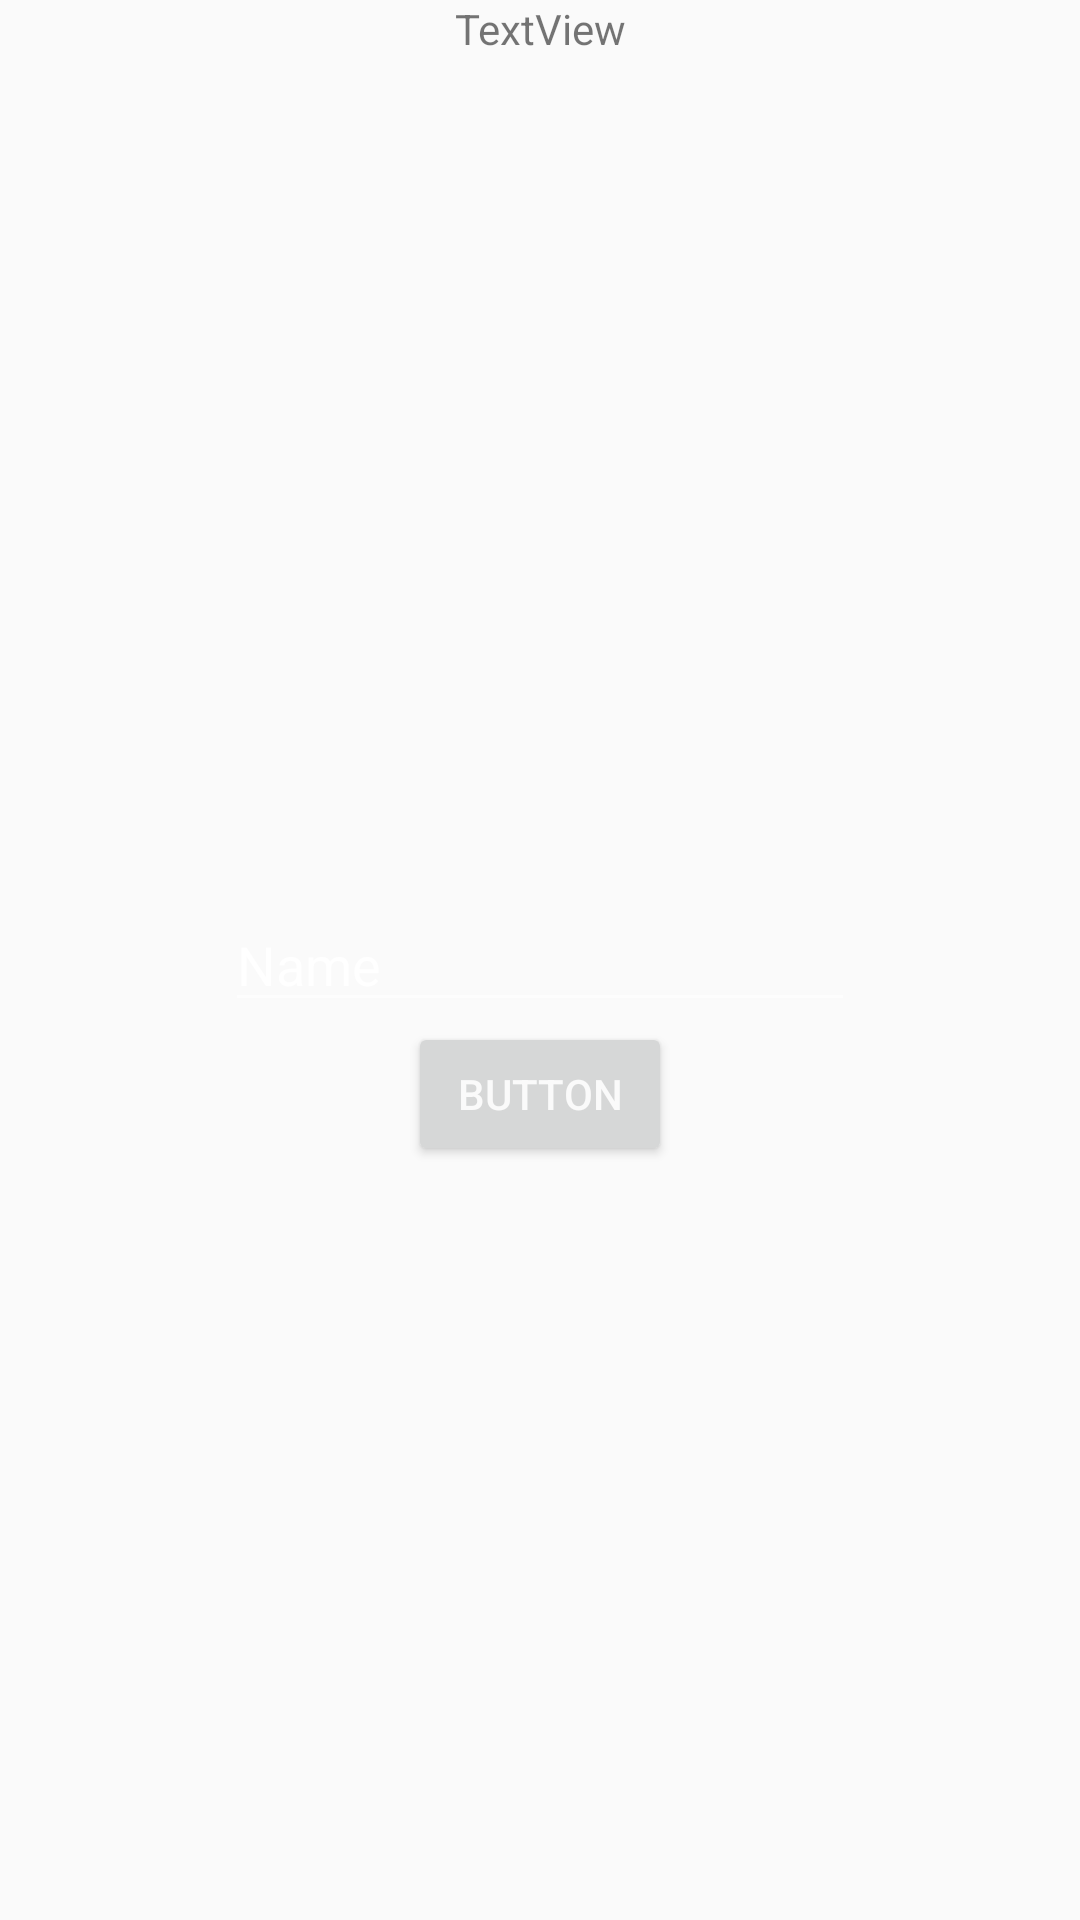

The Android layout XML behind this screen, and the referenced resources:
<!-- AndroidManifest.xml: application theme Theme.Z_Platform -->
<!-- res/layout/activity_test.xml -->
<?xml version="1.0" encoding="utf-8"?>
<androidx.constraintlayout.widget.ConstraintLayout xmlns:android="http://schemas.android.com/apk/res/android"
    xmlns:app="http://schemas.android.com/apk/res-auto"
    xmlns:tools="http://schemas.android.com/tools"
    android:layout_width="match_parent"
    android:layout_height="match_parent"
    tools:context=".Test">

    <EditText
        android:id="@+id/edtPost"
        android:layout_width="wrap_content"
        android:layout_height="wrap_content"
        android:ems="10"
        android:inputType="text"
        android:text="Name"
        app:layout_constraintBottom_toBottomOf="parent"
        app:layout_constraintEnd_toEndOf="parent"
        app:layout_constraintStart_toStartOf="parent"
        app:layout_constraintTop_toTopOf="parent" />

    <Button
        android:id="@+id/btnSubmitPost"
        android:layout_width="wrap_content"
        android:layout_height="wrap_content"
        android:text="Button"
        app:layout_constraintEnd_toEndOf="parent"
        app:layout_constraintStart_toStartOf="parent"
        app:layout_constraintTop_toBottomOf="@+id/edtPost" />

    <TextView
        android:id="@+id/txtUserId"
        android:layout_width="wrap_content"
        android:layout_height="wrap_content"
        android:text="TextView"
        app:layout_constraintEnd_toEndOf="parent"
        app:layout_constraintStart_toStartOf="parent"
        app:layout_constraintTop_toTopOf="parent" />
</androidx.constraintlayout.widget.ConstraintLayout>
<!-- resources referenced by this layout -->
<resources>
  <style name="Theme.Z_Platform" parent="Base.Theme.Z_Platform" />
  <style name="Base.Theme.Z_Platform" parent="Theme.AppCompat.DayNight.NoActionBar">
          
          
          <item name="colorPrimary">@color/dark_primary</item>
          <item name="colorSecondary">@color/dark_secondary</item>
          <item name="android:colorForeground">@color/dark_foreground</item>
  
          <item name="android:statusBarColor">@color/dark_secondary</item>
      </style>
  <color name="dark_primary">#000</color>
  <color name="dark_secondary">#1e9cf1</color>
  <color name="dark_foreground">#FFF</color>
</resources>
